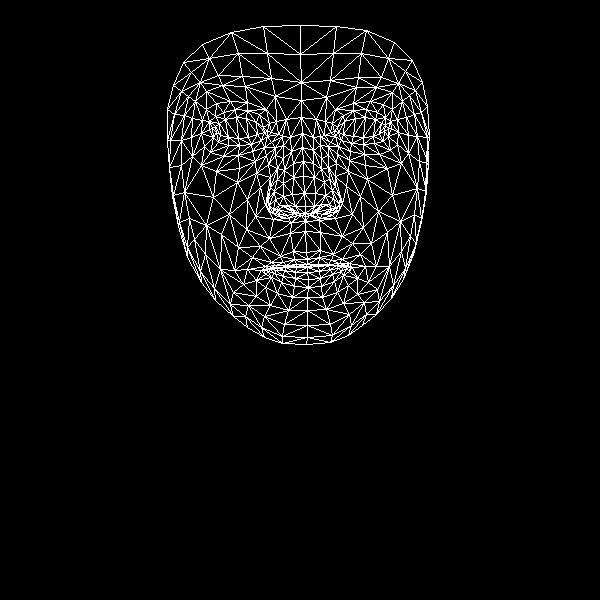

Values plotted in this chart, from the file beside it:
, x, y
0, 306, 252
1, 305, 206
2, 305, 221
3, 293, 163
4, 304, 193
5, 303, 176
6, 302, 133
7, 216, 132
8, 301, 100
9, 301, 82
10, 300, 25
11, 307, 259
12, 307, 264
13, 306, 266
14, 307, 267
15, 307, 272
16, 308, 279
17, 308, 287
18, 307, 297
19, 305, 213
20, 294, 213
21, 173, 85
22, 251, 144
23, 239, 145
24, 228, 145
25, 213, 137
26, 261, 140
27, 235, 109
28, 247, 110
29, 223, 112
30, 215, 116
31, 204, 146
32, 264, 316
33, 212, 128
34, 170, 140
35, 191, 137
36, 247, 199
37, 293, 251
38, 296, 264
39, 280, 256
40, 271, 262
41, 286, 265
42, 278, 268
43, 256, 280
44, 295, 206
45, 292, 194
46, 195, 101
47, 268, 164
48, 269, 205
49, 268, 199
50, 213, 197
51, 293, 177
52, 222, 85
53, 206, 91
54, 183, 62
55, 275, 96
56, 259, 114
57, 247, 269
58, 187, 257
59, 277, 212
... 408 more rows
